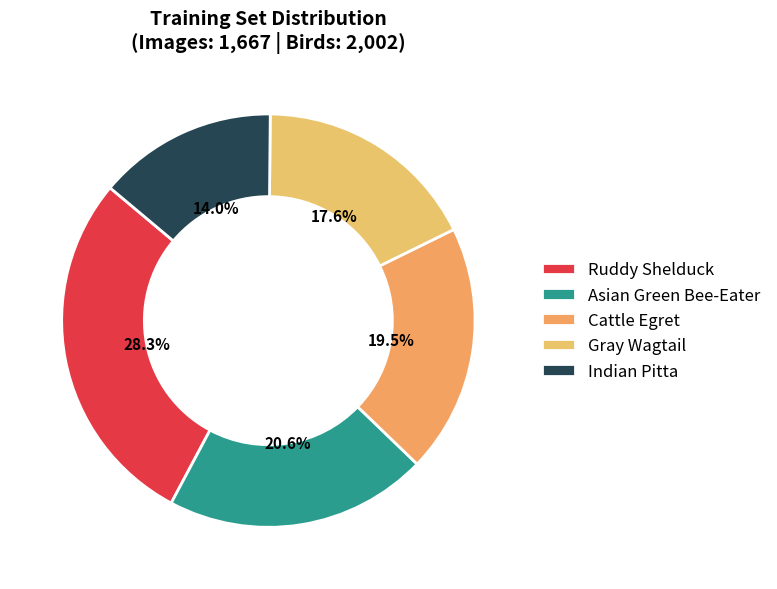
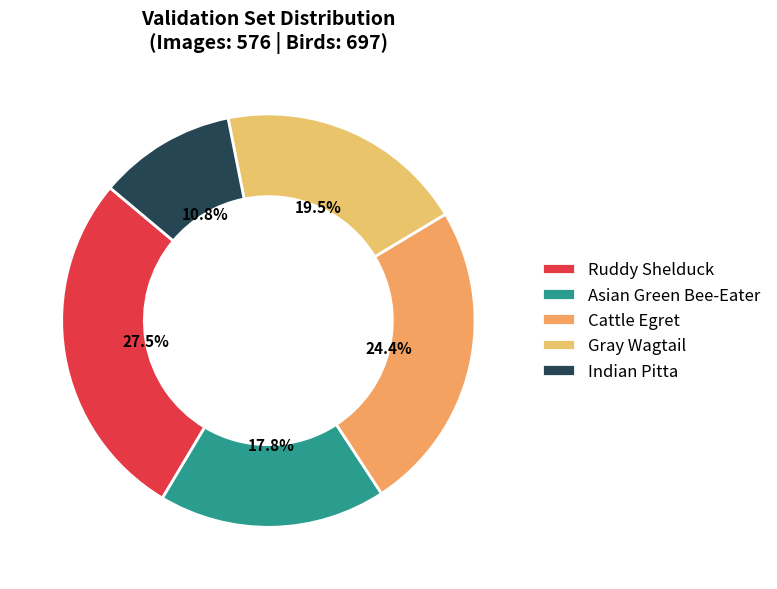
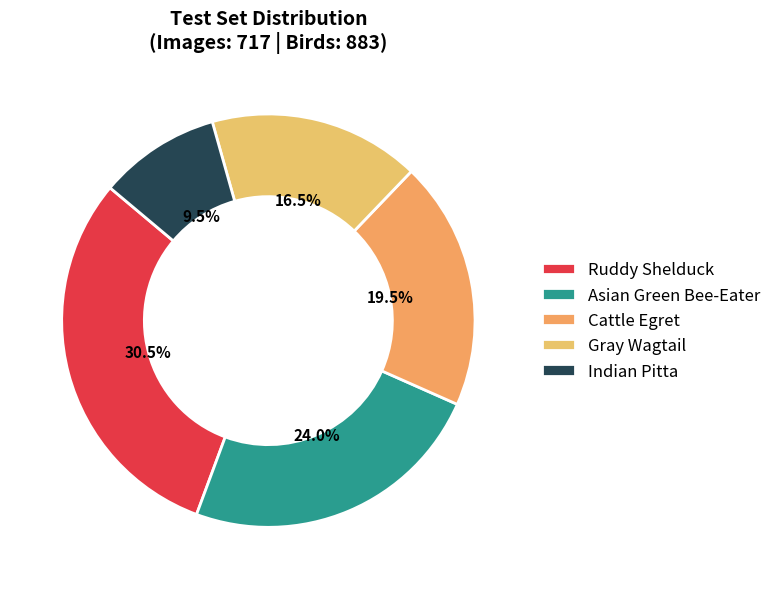

Source code (Python) for these figures, in order:
import matplotlib.pyplot as plt

# Data Definitions
splits = ['Train', 'Validation', 'Test']
birds = ['Ruddy Shelduck', 'Asian Green Bee-Eater', 'Cattle Egret', 'Gray Wagtail', 'Indian Pitta']

train_counts = [567, 412, 390, 352, 281]
val_counts = [192, 124, 170, 136, 75]
test_counts = [269, 212, 172, 146, 84]

# Journal-friendly distinct color palette (colorblind safe)
colors = ['#e63946', '#2a9d8f', '#f4a261', '#e9c46a', '#264653'] 

def plot_donut_standalone(counts, title, total_images, total_birds, output_filename):
    fig, ax = plt.subplots(figsize=(8, 6))
    
    # Create the pie chart with a hole in the middle (donut)
    wedges, texts, autotexts = ax.pie(
        counts, 
        autopct='%1.1f%%', 
        startangle=140, 
        colors=colors,
        wedgeprops=dict(width=0.4, edgecolor='white', linewidth=2), 
        textprops=dict(color="black", fontsize=11, fontweight='bold')
    )
    
    # Add title and metadata above the chart
    ax.set_title(f'{title}\n(Images: {total_images:,} | Birds: {total_birds:,})', fontsize=14, pad=10, fontweight='bold')
    
    # Add a dedicated legend to the right of the pie chart
    ax.legend(wedges, birds, loc="center left", bbox_to_anchor=(1, 0.5), fontsize=12, frameon=False)
    
    # Formatting and saving
    plt.tight_layout()
    plt.savefig(output_filename, dpi=300, bbox_inches='tight')
    print(f"Chart saved successfully as {output_filename}")
    plt.close() # Close figure to free memory

# Plot each split into its own separate image file
plot_donut_standalone(train_counts, 'Training Set Distribution', 1667, 2002, 'distribution_train.png')
plot_donut_standalone(val_counts, 'Validation Set Distribution', 576, 697, 'distribution_val.png')
plot_donut_standalone(test_counts, 'Test Set Distribution', 717, 883, 'distribution_test.png')
